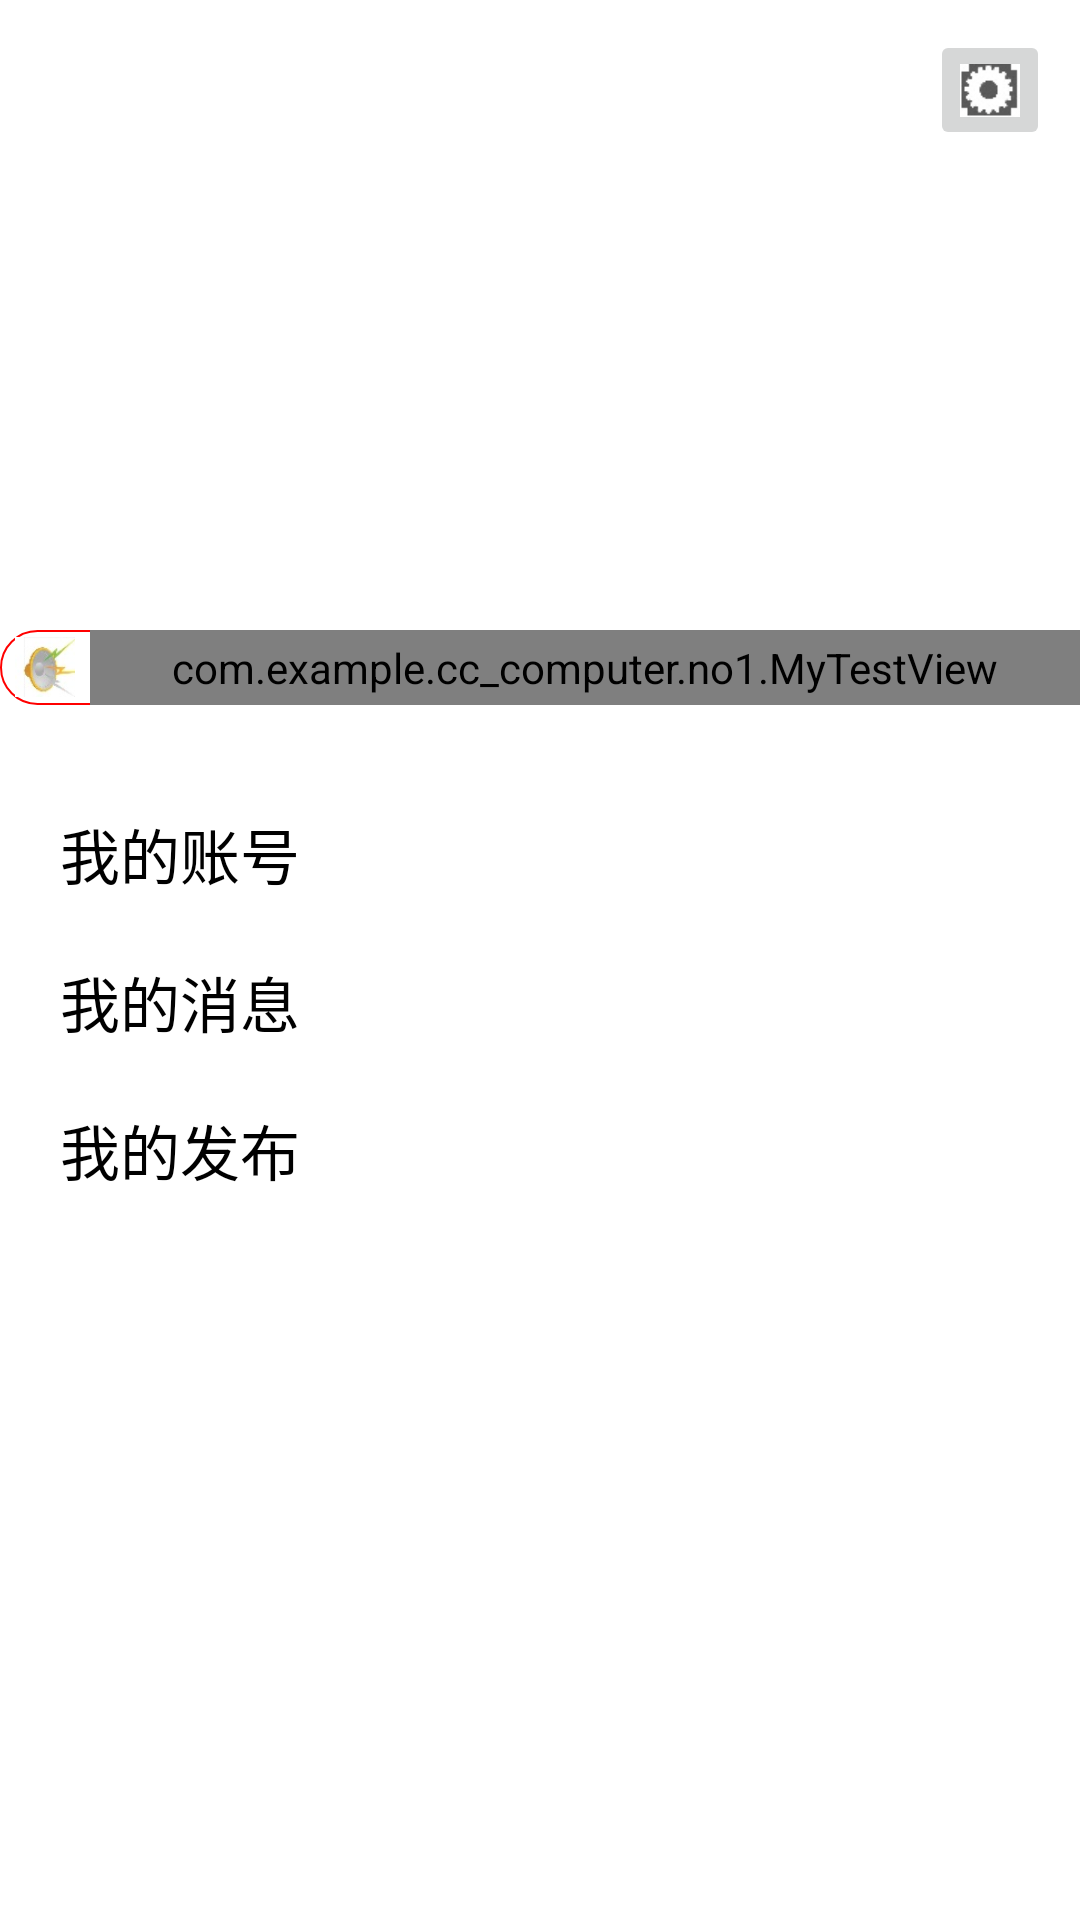

Write the Android layout XML for this screen, with the resource values it uses.
<!-- AndroidManifest.xml: application theme AppTheme -->
<!-- res/layout/about_me_layout.xml -->
<?xml version="1.0" encoding="utf-8"?>
<RelativeLayout xmlns:android="http://schemas.android.com/apk/res/android"
    android:orientation="vertical"
    android:layout_width="match_parent"
    android:layout_height="match_parent"
    android:background="#fff">

    <RelativeLayout
        android:id="@+id/LY_TOP"
        android:layout_width="match_parent"
        android:layout_height="200dp">
        <ImageView
           android:src="@mipmap/background_aboutme"
            android:scaleType="fitXY"
            android:layout_width="match_parent"
            android:layout_height="match_parent" />
        <ImageButton
            android:id="@+id/setting_IB"
            android:layout_marginTop="10dp"
            android:layout_marginEnd="10dp"
            android:layout_alignParentEnd="true"
            android:src="@mipmap/setting"
            android:layout_width="40dp"
            android:layout_height="40dp" />
    </RelativeLayout>
<LinearLayout
    android:background="@drawable/setbar1"
    android:layout_marginTop="10dp"
    android:id="@+id/push"
    android:orientation="horizontal"
    android:layout_width="match_parent"
    android:layout_height="wrap_content"
    android:layout_below="@+id/LY_TOP">
    <ImageView
        android:layout_marginStart="5dp"
        android:layout_gravity="center"
        android:src="@mipmap/speaker"
        android:layout_width="20dp"
        android:layout_height="20dp" />

    <com.example.cc_computer.no1.MyTestView
        android:id="@+id/house_light"
        android:gravity="center|start"
        android:layout_marginStart="5dp"
        android:text="@string/push"
        android:textColor="#ff0000"
        android:singleLine="true"
        android:ellipsize="marquee"
        android:marqueeRepeatLimit="marquee_forever"
        android:textSize="20dp"
        android:layout_width="match_parent"
        android:layout_height="25dp" />
</LinearLayout>

   <LinearLayout
       android:layout_marginTop="25dp"
       android:orientation="vertical"
       android:layout_below="@+id/push"
       android:layout_width="match_parent"
       android:layout_height="match_parent">
       <TextView
           android:id="@+id/MycardMassage"
           android:textColor="#000"
           android:layout_marginStart="20dp"
           android:layout_marginTop="10dp"
           android:textSize="20dp"
           android:text="我的账号"
           android:layout_width="match_parent"
           android:layout_height="wrap_content" />
       <TextView
           android:id="@+id/MyMassage"
           android:textColor="#000"
           android:layout_marginStart="20dp"
           android:layout_marginTop="20dp"
           android:text="我的消息"
           android:textSize="20dp"
           android:layout_width="match_parent"
           android:layout_height="wrap_content" />
       <TextView
           android:id="@+id/MyRelease"
           android:textColor="#000"
           android:layout_marginStart="20dp"
           android:layout_marginTop="20dp"
           android:text="我的发布"
           android:textSize="20dp"
           android:layout_width="match_parent"
           android:layout_height="wrap_content" />

   </LinearLayout>
</RelativeLayout>
<!-- resources referenced by this layout -->
<resources>
  <!-- drawable setbar1 (drawable) -->
  <?xml version="1.0" encoding="utf-8"?>
  <shape xmlns:android="http://schemas.android.com/apk/res/android"
      android:shape="rectangle">
      <corners android:radius="15dp">
      </corners>
      
  <solid android:color="#fff"/>
      
  <stroke android:width="0.5dip" android:color="#ff0000" />
  </shape>
  <!-- mipmap background_aboutme: png bitmap (drawable, 127026 bytes) -->
  <!-- mipmap setting: jpg bitmap (mipmap-xhdpi, 1925 bytes) -->
  <!-- mipmap speaker: jpg bitmap (mipmap-xhdpi, 2192 bytes) -->
  <string name="push">这是一个跑马灯广告，有点长，我是广告我是广告我是广告我是广告我是广告我是广告我是广告</string>
  <style name="AppTheme" parent="Theme.AppCompat.Light.DarkActionBar">
          
          <item name="colorPrimary">@color/colorPrimary</item>
          <item name="colorPrimaryDark">@color/colorPrimaryDark</item>
          <item name="colorAccent">@color/colorAccent</item>
      </style>
  <!-- not gathered from this repository: default colours our renderer supplied (Android Studio template values) -->
  <color name="colorPrimary">#FF6200EE</color>
  <color name="colorPrimaryDark">#FF3700B3</color>
  <color name="colorAccent">#FF03DAC5</color>
</resources>
